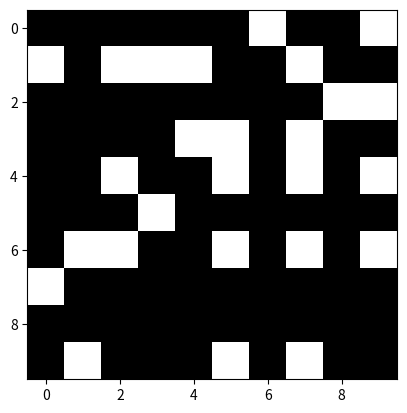

Reproduce this figure in Python.
import numpy as np
import matplotlib.pyplot as plt
from matplotlib.animation import FuncAnimation


def create_video(n):
    global X
    X = np.random.binomial(1, 0.3, size=(n, n))

    fig = plt.figure()
    im = plt.imshow(X, cmap=plt.cm.gray)

    def animate(t):
        global X
        X = np.roll(X, +1, axis=0)
        im.set_array(X)
        return im,

    anim = FuncAnimation(
        fig,
        animate,
        frames=100,
        interval=1000 / 30,
        blit=True
    )

    plt.show()

    return anim


anim = create_video(10)
